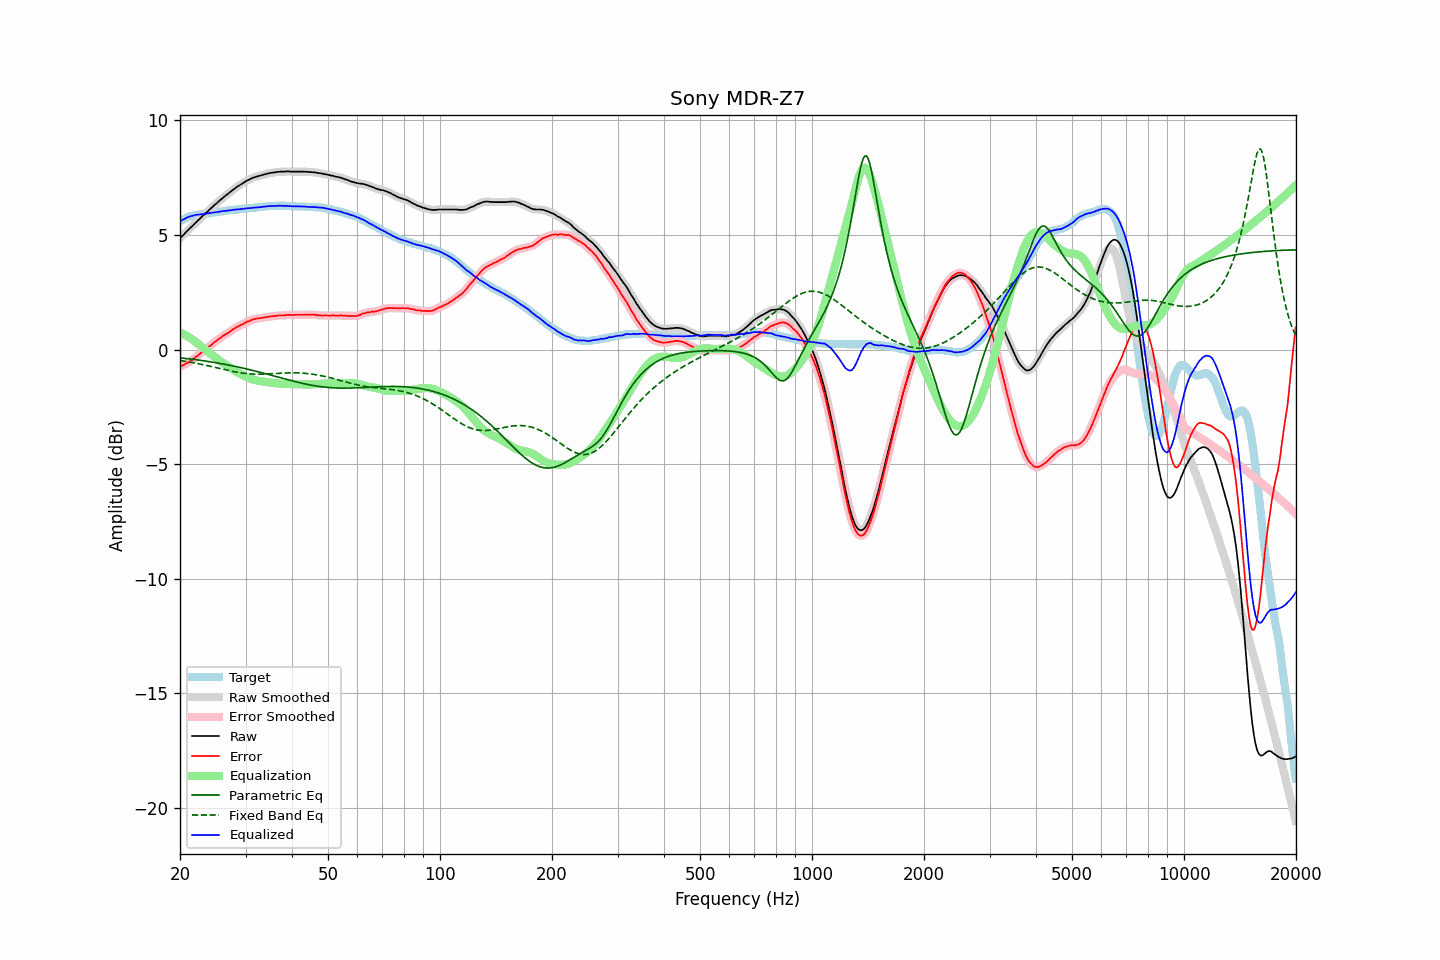

The file beside this chart, header and first rows:
frequency, raw, error, smoothed, error_smoothed, equalization, parametric_eq, fixed_band_eq, equalized_raw, equalized_smoothed, target
20.00, 4.86, -0.74, 4.86, -0.74, 0.74, -0.36, -0.48, 5.60, 5.60, 5.60
20.20, 4.93, -0.71, 4.93, -0.71, 0.71, -0.37, -0.49, 5.64, 5.64, 5.64
20.40, 5.00, -0.68, 5.00, -0.68, 0.68, -0.38, -0.50, 5.68, 5.68, 5.68
20.61, 5.07, -0.64, 5.07, -0.64, 0.64, -0.38, -0.51, 5.71, 5.71, 5.71
20.81, 5.15, -0.60, 5.14, -0.61, 0.61, -0.39, -0.52, 5.75, 5.75, 5.75
21.02, 5.22, -0.57, 5.22, -0.57, 0.57, -0.40, -0.53, 5.78, 5.78, 5.79
21.23, 5.29, -0.52, 5.28, -0.53, 0.52, -0.41, -0.54, 5.81, 5.81, 5.81
21.44, 5.35, -0.48, 5.35, -0.48, 0.48, -0.42, -0.56, 5.82, 5.83, 5.83
21.66, 5.42, -0.43, 5.42, -0.43, 0.43, -0.43, -0.57, 5.84, 5.84, 5.85
21.87, 5.49, -0.37, 5.49, -0.38, 0.38, -0.44, -0.58, 5.86, 5.86, 5.86
22.09, 5.56, -0.32, 5.56, -0.32, 0.32, -0.44, -0.60, 5.88, 5.88, 5.88
22.31, 5.63, -0.26, 5.62, -0.27, 0.26, -0.45, -0.61, 5.89, 5.89, 5.89
22.54, 5.69, -0.21, 5.69, -0.21, 0.21, -0.46, -0.62, 5.89, 5.90, 5.90
22.76, 5.76, -0.15, 5.76, -0.15, 0.15, -0.47, -0.64, 5.91, 5.90, 5.91
22.99, 5.83, -0.08, 5.82, -0.09, 0.09, -0.48, -0.65, 5.92, 5.91, 5.91
23.22, 5.89, -0.03, 5.89, -0.03, 0.03, -0.49, -0.67, 5.92, 5.92, 5.92
23.45, 5.96, 0.03, 5.95, 0.03, -0.02, -0.50, -0.68, 5.94, 5.93, 5.93
23.69, 6.02, 0.08, 6.02, 0.08, -0.08, -0.51, -0.70, 5.94, 5.94, 5.94
23.92, 6.09, 0.14, 6.08, 0.13, -0.13, -0.53, -0.72, 5.95, 5.95, 5.95
24.16, 6.15, 0.18, 6.15, 0.18, -0.19, -0.54, -0.73, 5.96, 5.96, 5.97
24.40, 6.22, 0.23, 6.21, 0.24, -0.24, -0.55, -0.75, 5.98, 5.97, 5.99
24.65, 6.28, 0.30, 6.28, 0.29, -0.29, -0.56, -0.76, 5.98, 5.98, 5.98
24.89, 6.34, 0.35, 6.34, 0.35, -0.35, -0.57, -0.78, 5.99, 5.99, 5.99
25.14, 6.40, 0.40, 6.40, 0.40, -0.40, -0.58, -0.80, 6.00, 6.00, 6.00
25.39, 6.47, 0.46, 6.46, 0.45, -0.45, -0.60, -0.81, 6.01, 6.01, 6.01
25.65, 6.53, 0.50, 6.53, 0.51, -0.50, -0.61, -0.83, 6.02, 6.02, 6.03
25.91, 6.59, 0.56, 6.59, 0.56, -0.55, -0.62, -0.85, 6.03, 6.03, 6.03
26.16, 6.65, 0.61, 6.64, 0.60, -0.60, -0.63, -0.86, 6.05, 6.04, 6.04
26.43, 6.70, 0.65, 6.70, 0.65, -0.65, -0.65, -0.88, 6.05, 6.05, 6.05
26.69, 6.76, 0.70, 6.75, 0.69, -0.69, -0.66, -0.90, 6.06, 6.06, 6.06
26.96, 6.81, 0.73, 6.81, 0.73, -0.74, -0.67, -0.91, 6.07, 6.07, 6.08
27.23, 6.87, 0.78, 6.86, 0.78, -0.79, -0.69, -0.93, 6.08, 6.08, 6.09
27.50, 6.92, 0.83, 6.92, 0.83, -0.83, -0.70, -0.94, 6.08, 6.09, 6.09
27.77, 6.98, 0.89, 6.97, 0.88, -0.88, -0.72, -0.96, 6.10, 6.10, 6.09
28.05, 7.03, 0.92, 7.03, 0.93, -0.92, -0.73, -0.97, 6.11, 6.11, 6.11
28.33, 7.08, 0.97, 7.08, 0.97, -0.96, -0.75, -0.98, 6.12, 6.12, 6.11
28.62, 7.13, 1.01, 7.12, 1.01, -1.00, -0.76, -1.00, 6.12, 6.12, 6.12
28.90, 7.17, 1.04, 7.17, 1.04, -1.04, -0.78, -1.01, 6.12, 6.13, 6.13
29.19, 7.22, 1.09, 7.21, 1.08, -1.08, -0.79, -1.02, 6.13, 6.13, 6.13
29.48, 7.26, 1.10, 7.26, 1.11, -1.12, -0.81, -1.03, 6.14, 6.14, 6.16
29.78, 7.31, 1.16, 7.30, 1.15, -1.15, -0.82, -1.04, 6.15, 6.15, 6.15
30.08, 7.35, 1.19, 7.34, 1.19, -1.19, -0.84, -1.05, 6.16, 6.16, 6.16
30.38, 7.39, 1.23, 7.38, 1.22, -1.22, -0.86, -1.05, 6.17, 6.17, 6.16
30.68, 7.42, 1.24, 7.42, 1.25, -1.25, -0.87, -1.06, 6.17, 6.17, 6.18
30.99, 7.46, 1.28, 7.45, 1.28, -1.28, -0.89, -1.06, 6.18, 6.18, 6.18
31.30, 7.49, 1.31, 7.49, 1.30, -1.30, -0.91, -1.07, 6.19, 6.19, 6.18
31.61, 7.52, 1.33, 7.51, 1.33, -1.32, -0.92, -1.07, 6.20, 6.19, 6.19
31.93, 7.54, 1.34, 7.54, 1.34, -1.34, -0.94, -1.07, 6.20, 6.20, 6.20
32.24, 7.56, 1.36, 7.56, 1.35, -1.35, -0.96, -1.07, 6.20, 6.20, 6.20
32.57, 7.58, 1.36, 7.58, 1.36, -1.37, -0.98, -1.07, 6.21, 6.21, 6.22
32.89, 7.60, 1.38, 7.60, 1.38, -1.38, -1.00, -1.07, 6.22, 6.22, 6.22
33.22, 7.62, 1.39, 7.62, 1.39, -1.39, -1.01, -1.07, 6.23, 6.23, 6.23
33.55, 7.64, 1.40, 7.64, 1.40, -1.40, -1.03, -1.07, 6.24, 6.24, 6.24
33.89, 7.66, 1.41, 7.66, 1.41, -1.41, -1.05, -1.07, 6.25, 6.25, 6.25
34.23, 7.68, 1.43, 7.67, 1.42, -1.42, -1.07, -1.06, 6.25, 6.25, 6.25
34.57, 7.69, 1.43, 7.69, 1.43, -1.43, -1.09, -1.06, 6.25, 6.26, 6.26
34.92, 7.71, 1.45, 7.70, 1.44, -1.44, -1.11, -1.06, 6.26, 6.26, 6.26
35.27, 7.72, 1.45, 7.72, 1.45, -1.45, -1.13, -1.05, 6.26, 6.26, 6.27
35.62, 7.73, 1.46, 7.73, 1.46, -1.46, -1.15, -1.05, 6.27, 6.27, 6.27
35.97, 7.74, 1.47, 7.74, 1.47, -1.47, -1.16, -1.04, 6.27, 6.27, 6.27
... 635 more rows
